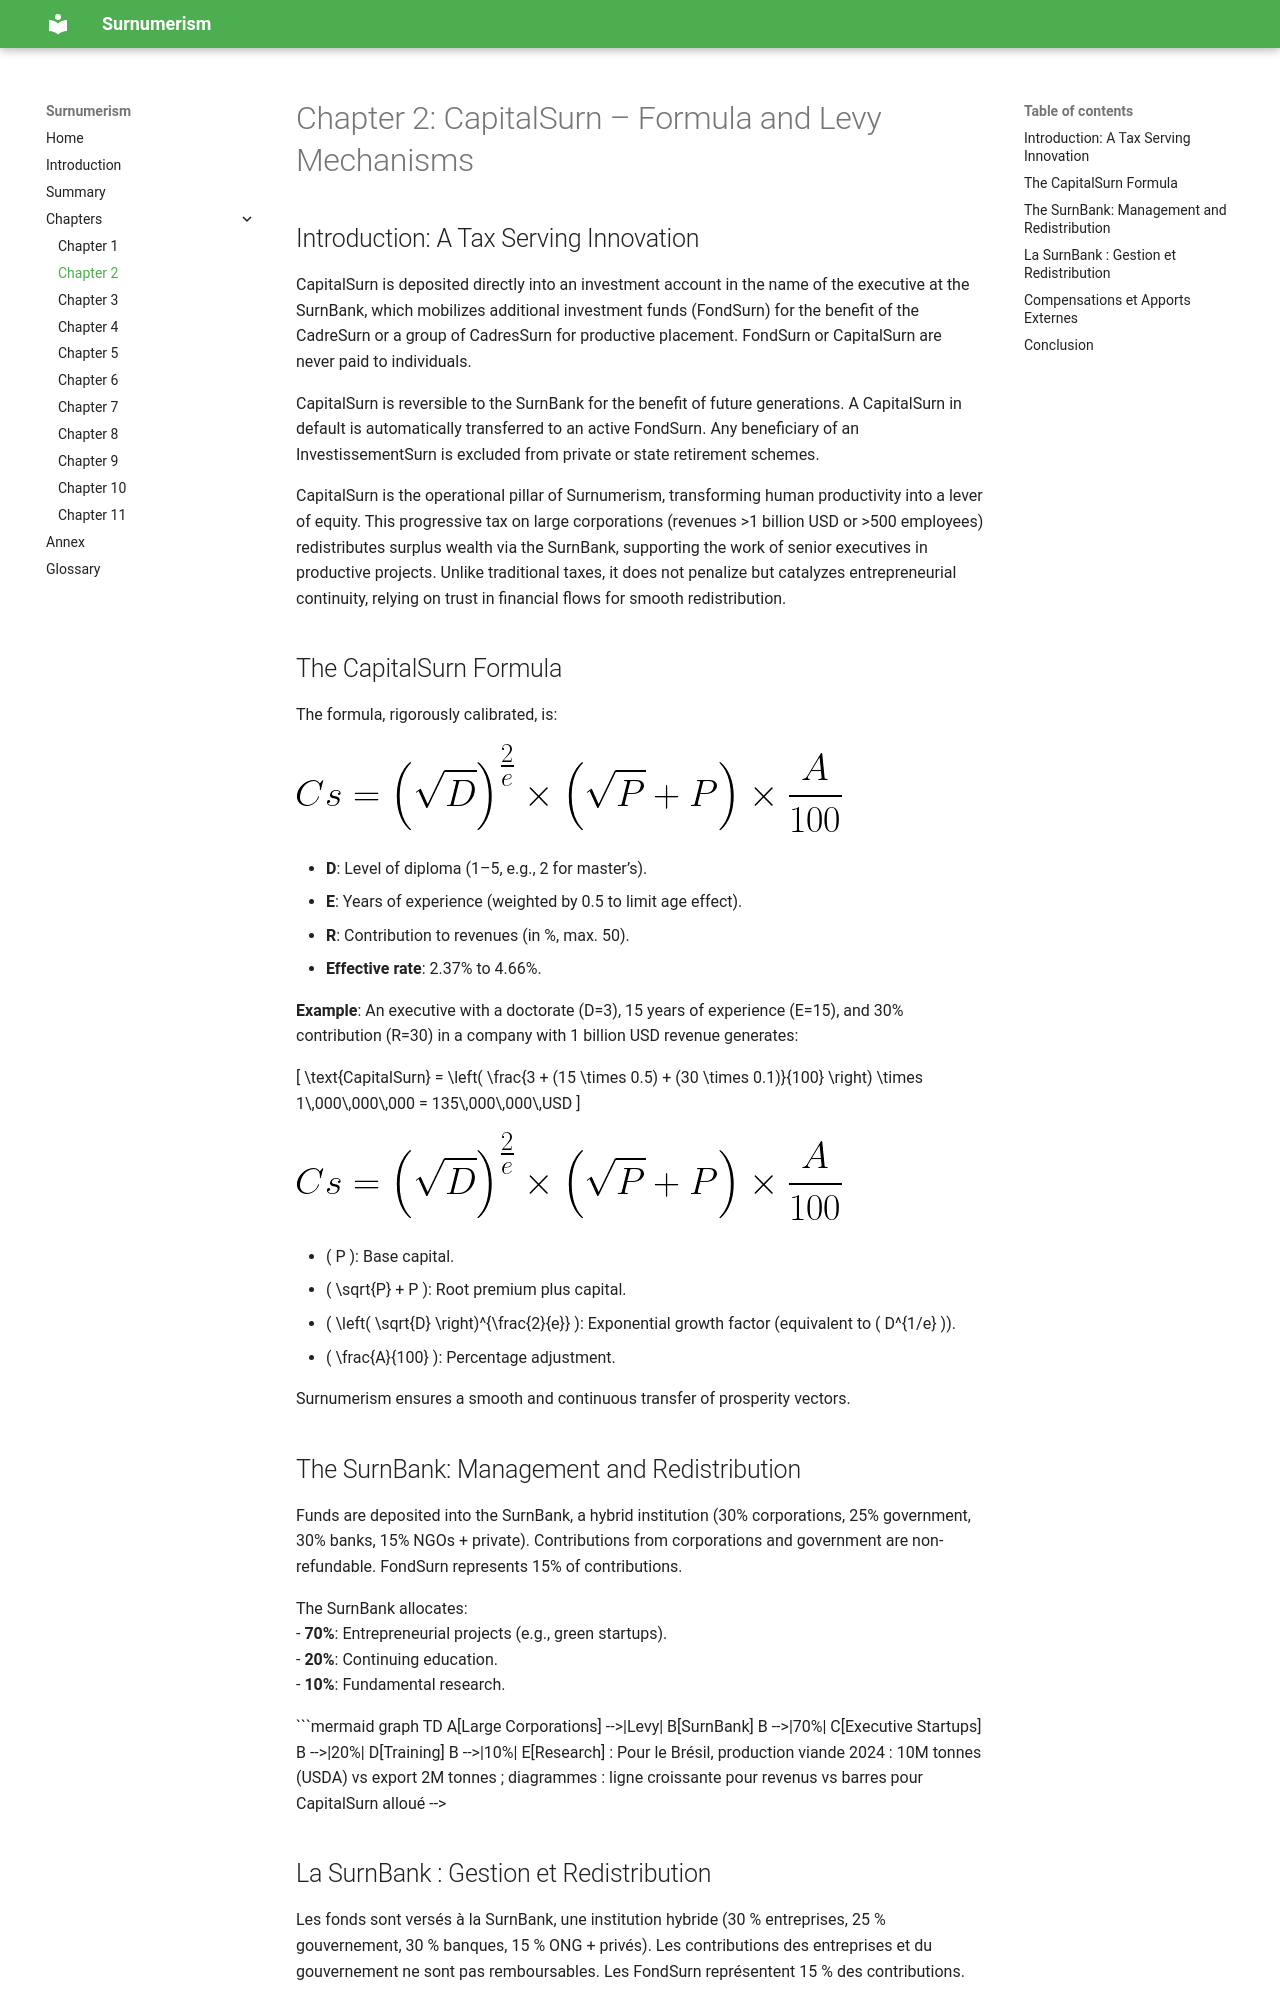

repository: WilfriedStDiall/surnumerisme-en · page: chapitre2/index.html · generator: mkdocs

# Chapter 2: The CapitalSurn – Formula and Collection Mechanisms

## Introduction: A Tax Serving Innovation

The CapitalSurn is paid directly into an investment account in the name of the executive within the SurnBank, which mobilizes additional investment funds (FondSurn) for the benefit of the CadreSurn or a group of CadresSurn for productive placement. FondSurn or CapitalSurn are never paid to individuals.

CapitalSurn is reversible to the SurnBank for the benefit of future generations. A CapitalSurn in arrears is automatically transferred to an active FondSurn. Any beneficiary of an InvestissementSurn is excluded from private or state retirement schemes.

CapitalSurn is the operational pillar of Surnumerism, transforming human productivity into a lever of equity. This progressive tax on large corporations (revenues >1 billion USD or >500 employees) redistributes surplus wealth through the SurnBank, supporting the work of senior executives in productive projects. Unlike traditional taxes, it does not penalize but catalyzes entrepreneurial continuity, relying on trust in financial flows for smooth redistribution.

## The CapitalSurn Formula

The rigorously calibrated formula is:  

![CapitalSurn Formula](images/cs_formula.png)

- **D**: Level of diploma (1–5, e.g., 2 for master’s degree).  
- **E**: Years of experience (weighted by 0.5 to limit age effect).  
- **R**: Contribution to revenues (in %, max. 50).  
- **Effective rate**: 2.37% to 4.66%.

**Example**: An executive with a doctorate (D=3), 15 years of experience (E=15), and 30% contribution (R=30) in a company with 1 billion USD revenue generates:

$$ \text{CapitalSurn} = \left( \frac{3 + (15 \times 0.5) + (30 \times 0.1)}{100} \right) \times 1\,000\,000\,000 = 135\,000\,000\,USD $$

![Capital Surnumerism Formula](images/cs_formula.png)

- \( P \): Base capital.  
- \( \sqrt{P} + P \): Root premium plus capital.  
- \( \left( \sqrt{D} \right)^{\frac{2}{e}} \): Exponential growth factor (equivalent to \( D^{1/e} \)).  
- \( \frac{A}{100} \): Percentage adjustment.  

Surnumerism ensures a smooth and continuous transfer of prosperity vectors.
